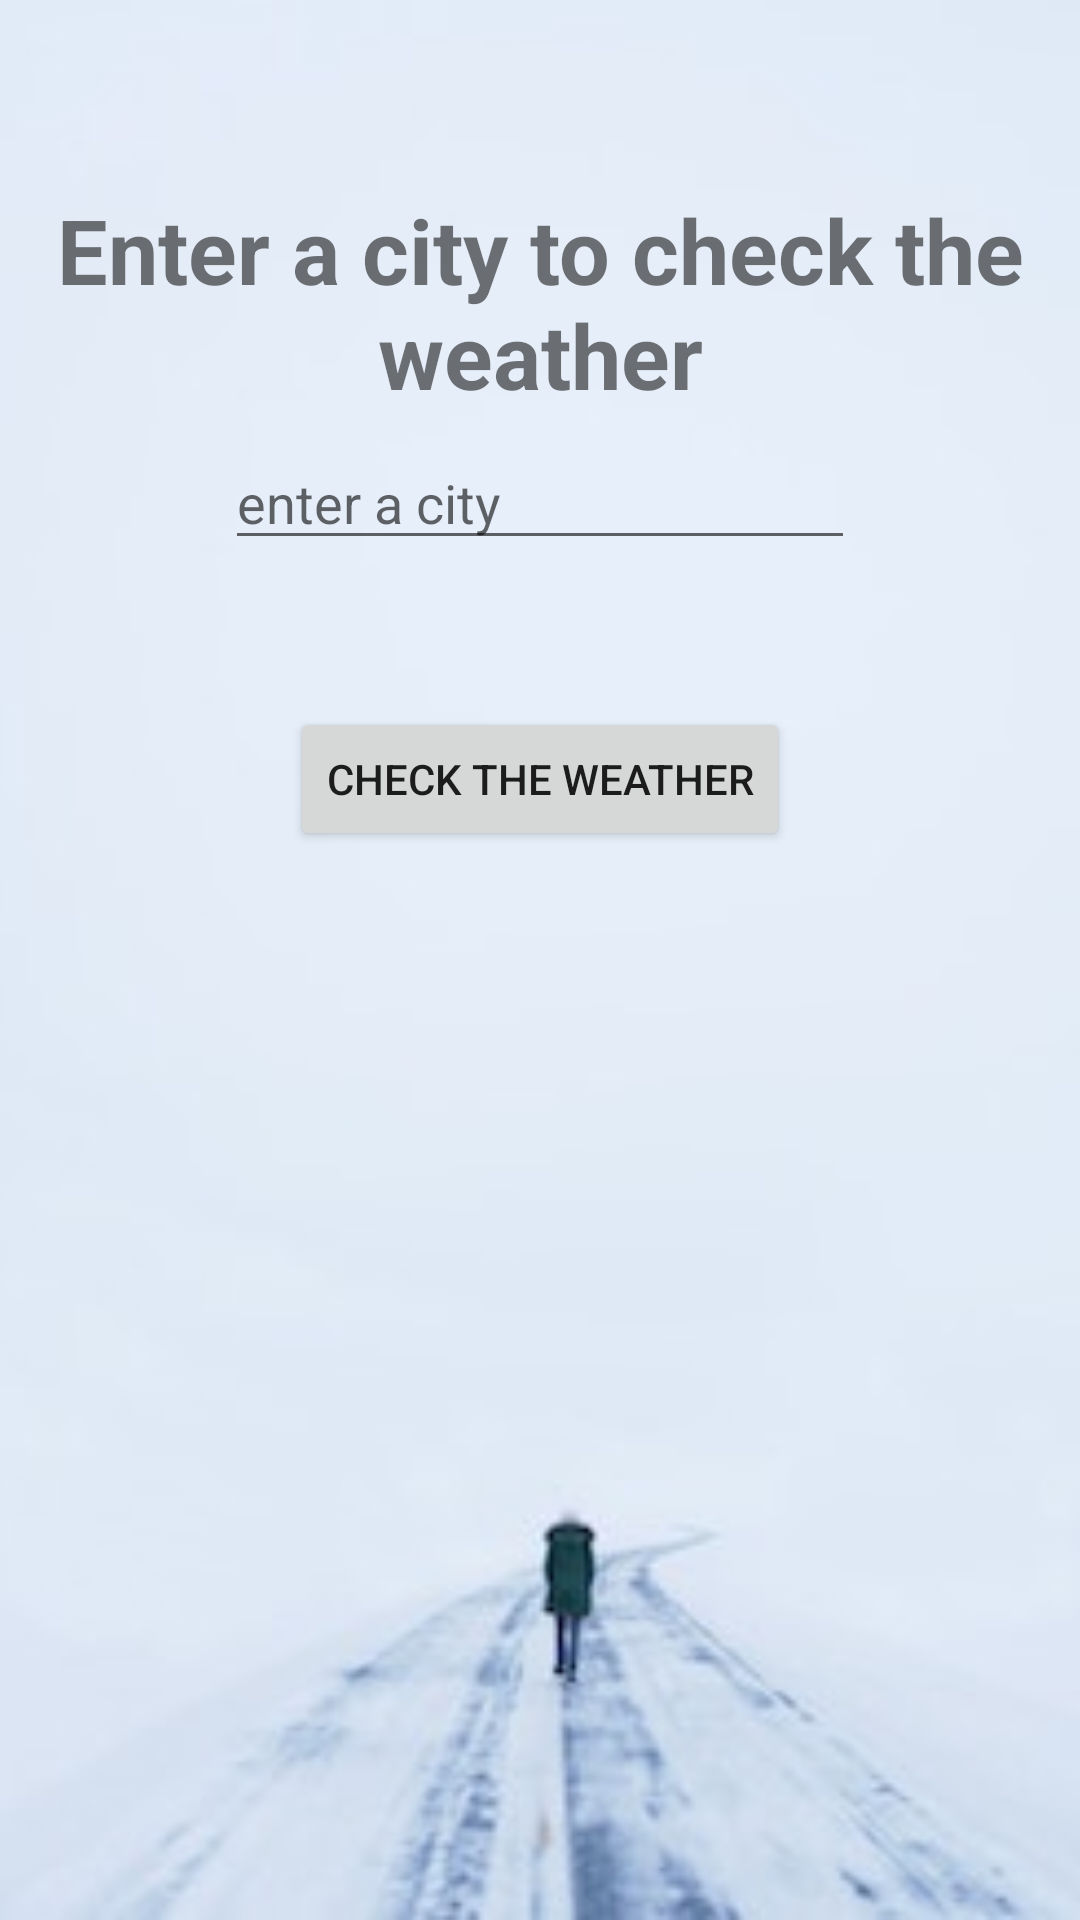

Here is an Android app screen rendered from its layout file. Give the layout XML and the strings, colors and styles it references.
<!-- AndroidManifest.xml: application theme Theme.AppCompat.Light.DarkActionBar -->
<!-- res/layout/activity_weather.xml -->
<?xml version="1.0" encoding="utf-8"?>
<android.widget.RelativeLayout xmlns:android="http://schemas.android.com/apk/res/android"
    xmlns:app="http://schemas.android.com/apk/res-auto"
    xmlns:tools="http://schemas.android.com/tools"
    android:layout_width="wrap_content"
    android:layout_height="wrap_content"
    tools:context="com.farmingapp.Weather">

    <ImageView
        android:id="@+id/imageView"
        android:layout_width="fill_parent"
        android:layout_height="fill_parent"
        android:layout_alignParentStart="true"
        android:adjustViewBounds="true"
        android:contentDescription="TODO"
        android:longClickable="false"
        android:scaleType="centerCrop"
        android:src="@drawable/weather" />
    <TextView
        android:id="@+id/cityName"
        android:layout_width="wrap_content"
        android:layout_height="wrap_content"
        android:layout_alignParentTop="true"
        android:layout_centerHorizontal="true"
        android:layout_marginTop="63dp"
        android:gravity="center"
        android:text="@string/enter_a_city_to_check_the_weather"
        android:textSize="30sp"
        android:textStyle="bold" />

    <EditText
        android:id="@+id/searchCity"
        android:layout_width="wrap_content"
        android:layout_height="wrap_content"
        android:layout_below="@+id/cityName"
        android:layout_centerHorizontal="true"
        android:layout_marginTop="7dp"
        android:ems="10"
        android:hint="@string/enter_a_city"
        android:inputType="textPersonName" />

    <Button
        android:id="@+id/checkWeather"
        android:layout_width="wrap_content"
        android:layout_height="wrap_content"
        android:layout_below="@+id/searchCity"
        android:layout_centerHorizontal="true"
        android:layout_marginTop="49dp"
        android:onClick="checkWeather"
        android:text="@string/check_the_weather" />

    <TextView
        android:id="@+id/bodyMessage"
        android:layout_width="wrap_content"
        android:layout_height="wrap_content"
        android:layout_below="@+id/checkWeather"
        android:layout_centerHorizontal="true"
        android:layout_marginTop="63dp"
        android:textColor="@android:color/black"
        android:textSize="20sp" />

</android.widget.RelativeLayout>
<!-- resources referenced by this layout -->
<resources>
  <!-- drawable weather: jpeg bitmap (drawable, 6827 bytes) -->
  <string name="check_the_weather">Check the weather</string>
  <string name="enter_a_city">enter a city</string>
  <string name="enter_a_city_to_check_the_weather">Enter a city to check the weather</string>
</resources>
